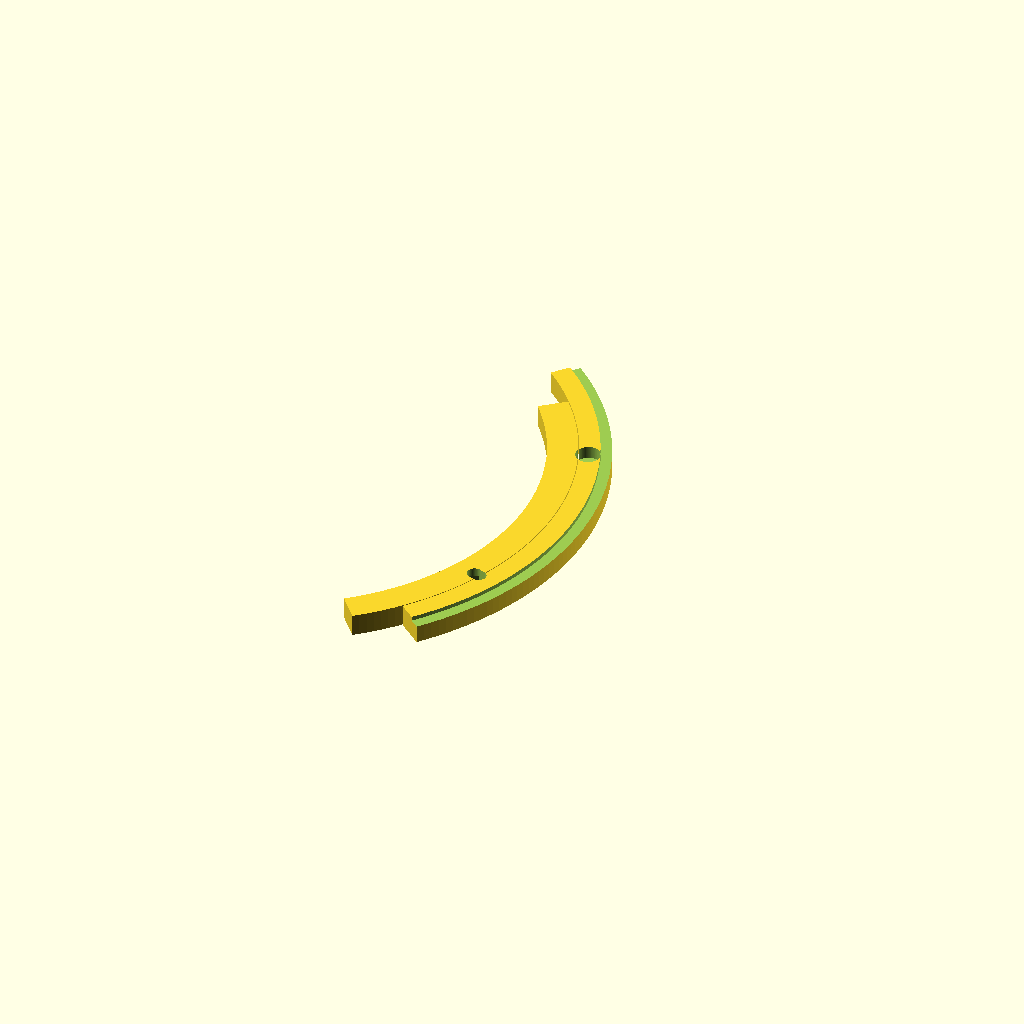
Cell 1: the model at its default parameters.
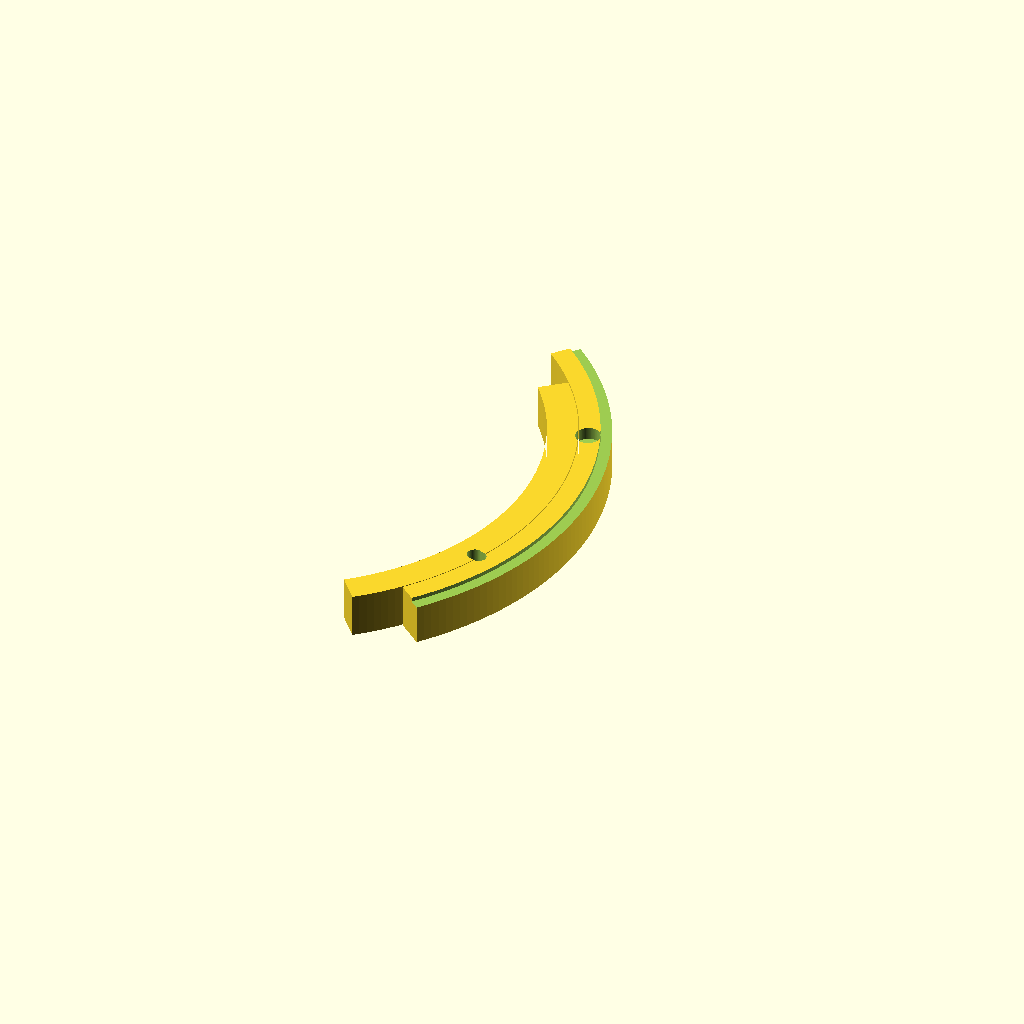
Cell 2: T = 16 (everything else at default).
One fixed orthographic camera (rotation 55°, 0°, 25°; colour scheme Cornfield) for every cell.
The OpenSCAD source (nfa20_door_adapter/nfa20_door_adapter.scad):
// NF-A20 -> case-door adapter ring (parametric OpenSCAD source)
//
// Same geometry as build_adapter.py.  Origin = centre of the door's round
// cutout, +Z into the case.  One 90-degree sector is exported; print 4.
//
//   openscad -o sector.stl -D 'part="sector"'  nfa20_door_adapter.scad
//   openscad -o asm.stl    -D 'part="assembly"' nfa20_door_adapter.scad

part = "sector";          // "sector" | "assembly"

// ---- door (measured, converted to metric) --------------------------------
door_bcd      = 208;      // 8 holes, 45 deg apart, measured 207.7
door_hole_d   = 5.8;
cutout_d      = 187;

// ---- fan: Noctua NF-A20 ---------------------------------------------------
fan_pitch     = 154;      // hole square
fan_hole_xy   = fan_pitch / 2;   // hole at (77, 77) -> r = 108.9 @ 45 deg

// ---- adapter ----------------------------------------------------------------
T             = 8;
r_in          = 94.5;
r_out         = 117;
r_mid         = 105.5;
lap_half      = 5;        // deg
seam_gap      = 0.25;

door_screw_d  = 5.5;      // M5 clearance
door_play     = 1.0;      // +/- radial slot
nut_af        = 8.0 + 0.3;
nut_pocket    = 4.7 + 0.2;

fan_screw_d   = 4.5;
fan_cbore_d   = 9.0;
fan_cbore_h   = 4.5;

relief_r      = 113;
relief_h      = 1.5;

$fn = 96;

module ann_sector(r1, r2, a0, a1, h, z0 = 0) {
    n = max(4, ceil(256 * (a1 - a0) / 360));
    pts = concat(
        [for (i = [0 : n]) let(a = a0 + (a1 - a0) * i / n) [r2 * cos(a), r2 * sin(a)]],
        [for (i = [0 : n]) let(a = a1 - (a1 - a0) * i / n) [r1 * cos(a), r1 * sin(a)]]);
    translate([0, 0, z0]) linear_extrude(h) polygon(pts);
}

module hex_prism(af, h) cylinder(h = h, r = af / sqrt(3), $fn = 6);

module radial_slot(r_c, ang, play) {
    hull() for (d = [-play, play])
        rotate(ang) translate([r_c + d, 0, 0]) children();
}

module sector() {
    a0 = -22.5; a1 = 67.5;
    g_out = (seam_gap / 2 / r_out) * 180 / PI;
    g_in  = (seam_gap / 2 / r_in)  * 180 / PI;
    difference() {
        union() {
            ann_sector(r_mid + seam_gap / 2, r_out, a0 + lap_half + g_out, a1 + lap_half - g_out, T);
            ann_sector(r_in, r_mid - seam_gap / 2, a0 - lap_half + g_in, a1 - lap_half - g_in, T);
        }
        // door screw slot (through) + nut pocket on the fan face (z = 0)
        radial_slot(door_bcd / 2, 0, door_play) translate([0, 0, -1]) cylinder(h = T + 2, d = door_screw_d);
        radial_slot(door_bcd / 2, 0, door_play) translate([0, 0, -1]) hex_prism(nut_af, nut_pocket + 1);
        // fan screw: through hole + counterbore on the door face (z = T)
        translate([fan_hole_xy, fan_hole_xy, -1]) cylinder(h = T + 2, d = fan_screw_d);
        translate([fan_hole_xy, fan_hole_xy, T - fan_cbore_h]) cylinder(h = fan_cbore_h + 1, d = fan_cbore_d);
        // rim relief on the door face (clears acrylic-window screw heads)
        ann_sector(relief_r, r_out + 1, a0 - 20, a1 + 20, relief_h + 1, T - relief_h);
    }
}

if (part == "sector") rotate(-22.5) sector();
else for (k = [0 : 3]) rotate(90 * k) sector();
Customizer parameters (derived from the source; name, type, default, range or options):
part: string, default "sector"
door_bcd: number, default 208
door_hole_d: number, default 5.8
cutout_d: number, default 187
fan_pitch: number, default 154
T: number, default 8
r_in: number, default 94.5
r_out: number, default 117
r_mid: number, default 105.5
lap_half: number, default 5
seam_gap: number, default 0.25
door_screw_d: number, default 5.5
door_play: number, default 1
fan_screw_d: number, default 4.5
fan_cbore_d: number, default 9
fan_cbore_h: number, default 4.5
relief_r: number, default 113
relief_h: number, default 1.5
